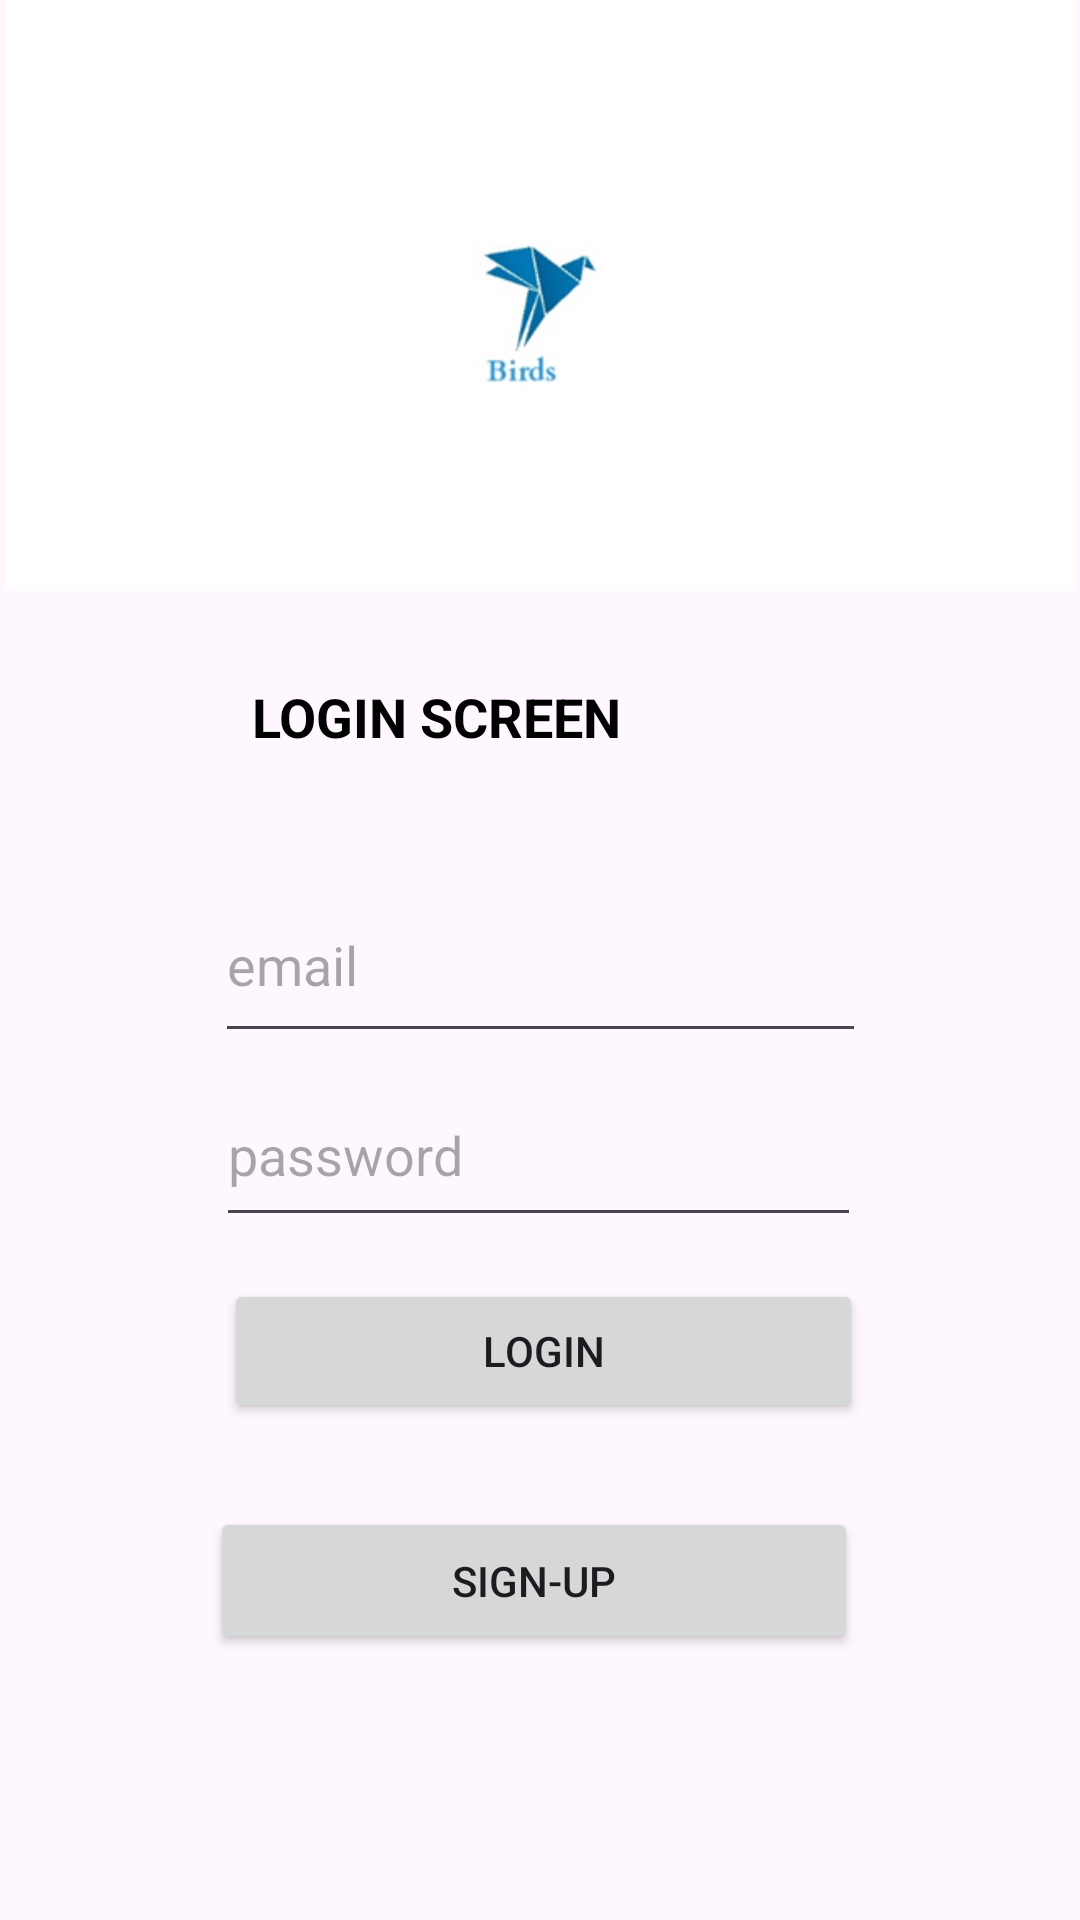

Write the Android layout XML for this screen, with the resource values it uses.
<!-- AndroidManifest.xml: application theme Theme.BirdsPOEPART2 -->
<!-- res/layout/activity_login_register.xml -->
<?xml version="1.0" encoding="utf-8"?>
<androidx.constraintlayout.widget.ConstraintLayout xmlns:android="http://schemas.android.com/apk/res/android"
    xmlns:app="http://schemas.android.com/apk/res-auto"
    xmlns:tools="http://schemas.android.com/tools"
    android:layout_width="match_parent"
    android:layout_height="match_parent"
    tools:context=".LoginRegister">

    <FrameLayout
        android:id="@+id/frameLayout2"
        android:layout_width="357dp"
        android:layout_height="197dp"
        app:layout_constraintBottom_toBottomOf="parent"
        app:layout_constraintEnd_toEndOf="parent"
        app:layout_constraintStart_toStartOf="parent"
        app:layout_constraintTop_toTopOf="parent"
        app:layout_constraintVertical_bias="0.0">

        <ImageView
            android:id="@+id/imageView5"
            android:layout_width="match_parent"
            android:layout_height="match_parent"
            android:scaleType="fitXY"
            app:srcCompat="@drawable/img" />

        <ImageView
            android:id="@+id/imageView6"
            android:layout_width="248dp"
            android:layout_height="140dp"
            android:layout_gravity="center"
            android:scaleType="fitCenter"
            app:srcCompat="@drawable/img" />

    </FrameLayout>

    <TextView
        android:id="@+id/textView"
        android:layout_width="191dp"
        android:layout_height="47dp"
        android:text="LOGIN SCREEN"
        android:textColor="@color/black"
        android:textSize="18sp"
        android:textStyle="bold"
        app:layout_constraintBottom_toBottomOf="parent"
        app:layout_constraintEnd_toEndOf="parent"
        app:layout_constraintHorizontal_bias="0.498"
        app:layout_constraintStart_toStartOf="parent"
        app:layout_constraintTop_toTopOf="parent"
        app:layout_constraintVertical_bias="0.382" />


    <EditText
        android:id="@+id/emailEditText"
        android:layout_width="217dp"
        android:layout_height="62dp"
        android:ems="10"
        android:hint="email"
        android:inputType="textEmailAddress"
        app:layout_constraintBottom_toBottomOf="parent"
        app:layout_constraintEnd_toEndOf="parent"
        app:layout_constraintStart_toStartOf="parent"
        app:layout_constraintTop_toTopOf="@+id/frameLayout2" />

    <EditText
        android:id="@+id/passwordEditText"
        android:layout_width="215dp"
        android:layout_height="58dp"
        android:ems="10"
        android:hint="password"
        android:inputType="textPassword"
        app:layout_constraintBottom_toBottomOf="parent"
        app:layout_constraintEnd_toEndOf="parent"
        app:layout_constraintHorizontal_bias="0.497"
        app:layout_constraintStart_toStartOf="parent"
        app:layout_constraintTop_toTopOf="parent"
        app:layout_constraintVertical_bias="0.609" />

    <Button
        android:id="@+id/loginButton"
        android:layout_width="213dp"
        android:layout_height="48dp"
        android:text="Login"
        app:layout_constraintBottom_toBottomOf="parent"
        app:layout_constraintEnd_toEndOf="parent"
        app:layout_constraintHorizontal_bias="0.509"
        app:layout_constraintStart_toStartOf="parent"
        app:layout_constraintTop_toTopOf="parent"
        app:layout_constraintVertical_bias="0.72" />

    <Button
        android:id="@+id/signupButton"
        android:layout_width="216dp"
        android:layout_height="49dp"
        android:text="sign-Up"
        app:layout_constraintBottom_toBottomOf="parent"
        app:layout_constraintEnd_toEndOf="parent"
        app:layout_constraintHorizontal_bias="0.487"
        app:layout_constraintStart_toStartOf="parent"
        app:layout_constraintTop_toTopOf="parent"
        app:layout_constraintVertical_bias="0.85" />

</androidx.constraintlayout.widget.ConstraintLayout>
<!-- resources referenced by this layout -->
<resources>
  <color name="black">#FF000000</color>
  <!-- drawable img: png bitmap (drawable, 13048 bytes) -->
  <style name="Theme.BirdsPOEPART2" parent="Base.Theme.BirdsPOEPART2" />
  <style name="Base.Theme.BirdsPOEPART2" parent="Theme.Material3.DayNight.NoActionBar">
          
          
      </style>
</resources>
